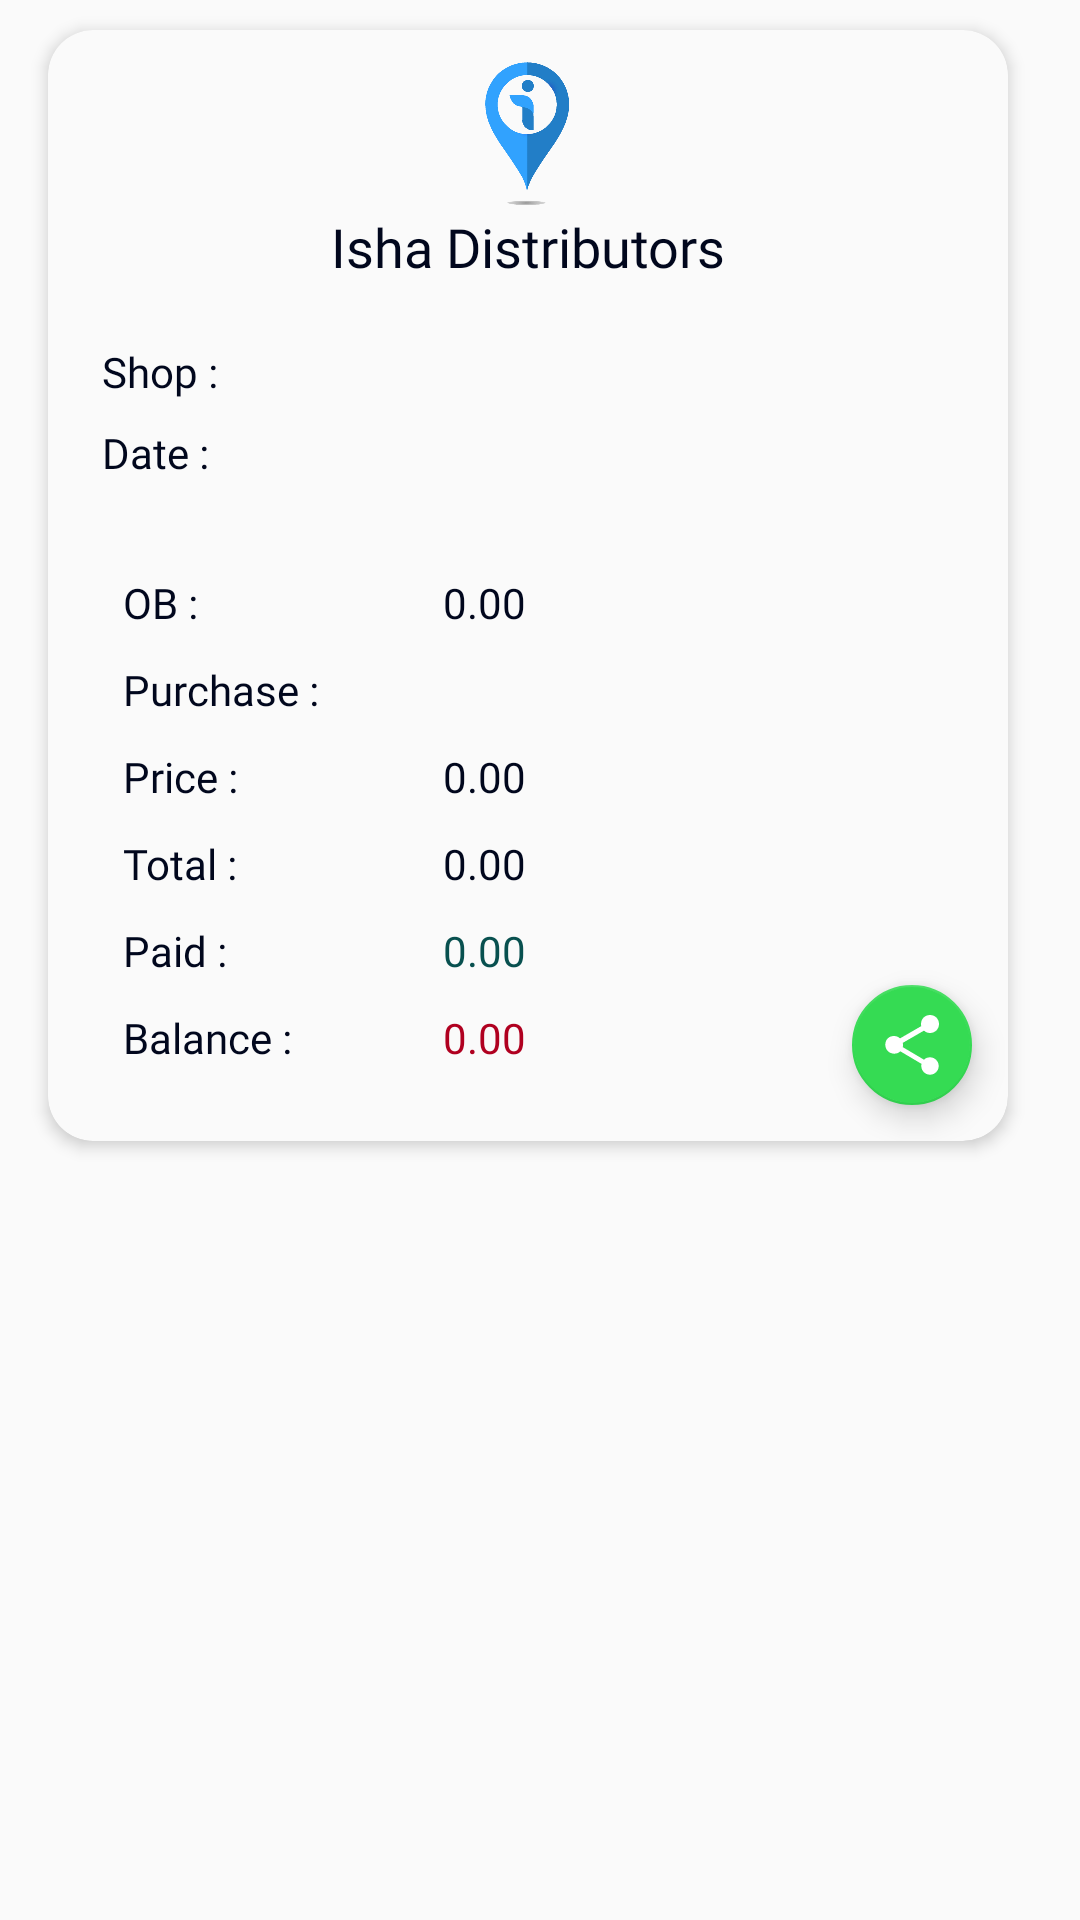

Write the Android layout XML for this screen, with the resource values it uses.
<!-- AndroidManifest.xml: application theme AppTheme -->
<!-- res/layout/dialog_share.xml -->
<?xml version="1.0" encoding="utf-8"?>

<LinearLayout xmlns:android="http://schemas.android.com/apk/res/android"
    xmlns:app="http://schemas.android.com/apk/res-auto"
    android:layout_width="wrap_content"
    android:layout_height="match_parent"
    android:orientation="vertical">

    <androidx.cardview.widget.CardView
        android:layout_width="320dp"
        android:layout_height="wrap_content"
        android:layout_marginStart="16dp"
        android:layout_marginTop="10dp"
        android:layout_marginEnd="10dp"
        android:layout_marginBottom="10dp"
        android:padding="10dp"
        app:cardBackgroundColor="#fafafa"
        app:cardCornerRadius="15dp"
        app:cardElevation="3dp"
        app:cardMaxElevation="3dp">

        <LinearLayout
            android:id="@+id/layout_sharable"
            android:layout_width="match_parent"
            android:layout_height="match_parent"
            android:orientation="vertical"
            android:padding="10dp">

            <ImageView
                android:id="@+id/imageView"
                android:layout_width="50dp"
                android:layout_height="50dp"
                android:layout_gravity="center"
                app:srcCompat="@drawable/main_icon3" />

            <TextView
                android:id="@+id/textView24"
                android:layout_width="match_parent"
                android:layout_height="wrap_content"
                android:layout_marginBottom="12dp"
                android:fontFamily="@font/nexa_bold"
                android:gravity="center"
                android:text="Isha Distributors"
                android:textColor="@color/colorPrimaryDark"
                android:textSize="18sp" />

            <LinearLayout
                android:layout_width="match_parent"
                android:layout_height="wrap_content"
                android:layout_margin="8dp"
                android:orientation="vertical">

                <TextView
                    android:id="@+id/ShopView"
                    android:layout_width="wrap_content"
                    android:layout_height="wrap_content"
                    android:layout_marginBottom="8dp"
                    android:layout_weight="1"
                    android:fontFamily="@font/nexa_bold"
                    android:text="Shop :"
                    android:textColor="@color/colorPrimaryDark"
                    android:textSize="14sp" />

                <TextView
                    android:id="@+id/DateView"
                    android:layout_width="wrap_content"
                    android:layout_height="wrap_content"
                    android:layout_gravity="left|end"
                    android:layout_marginBottom="8dp"
                    android:layout_weight="1"
                    android:fontFamily="@font/nexa_bold"
                    android:gravity="left|end"
                    android:text="Date :"
                    android:textColor="@color/colorPrimaryDark"
                    android:textSize="14sp" />
            </LinearLayout>

            <LinearLayout
                android:layout_width="match_parent"
                android:layout_height="wrap_content"
                android:orientation="vertical"
                android:padding="10dp">

                <LinearLayout
                    android:id="@+id/mar"
                    android:layout_width="match_parent"
                    android:layout_height="match_parent"
                    android:layout_margin="5dp"
                    android:orientation="horizontal">

                    <TextView
                        android:layout_width="match_parent"
                        android:layout_height="match_parent"
                        android:layout_weight="2"
                        android:fontFamily="@font/nexa_bold"
                        android:text="OB :"
                        android:textColor="@color/colorPrimaryDark" />

                    <TextView
                        android:id="@+id/hpending"
                        android:layout_width="match_parent"
                        android:layout_height="wrap_content"
                        android:layout_weight="1.3"
                        android:fontFamily="@font/nexa_bold"
                        android:text="0.00"
                        android:textColor="@color/colorPrimaryDark" />
                </LinearLayout>

                <LinearLayout
                    android:layout_width="match_parent"
                    android:layout_height="match_parent"
                    android:layout_margin="5dp"
                    android:layout_weight="3"
                    android:orientation="horizontal">

                    <TextView

                        android:layout_width="match_parent"
                        android:layout_height="wrap_content"
                        android:layout_weight="2"
                        android:fontFamily="@font/nexa_bold"
                        android:text="Purchase :"
                        android:textColor="@color/colorPrimaryDark" />

                    <androidx.recyclerview.widget.RecyclerView
                        android:id="@+id/hpurchase"
                        android:layout_width="match_parent"
                        android:layout_height="wrap_content"
                        android:layout_weight="1.3" />
                </LinearLayout>

                <LinearLayout
                    android:layout_width="match_parent"
                    android:layout_height="match_parent"
                    android:layout_margin="5dp"
                    android:orientation="horizontal">

                    <TextView
                        android:layout_width="match_parent"
                        android:layout_height="wrap_content"
                        android:layout_weight="2"
                        android:fontFamily="@font/nexa_bold"
                        android:text="Price :"
                        android:textColor="@color/colorPrimaryDark" />

                    <TextView
                        android:id="@+id/hprice"
                        android:layout_width="match_parent"
                        android:layout_height="wrap_content"
                        android:layout_weight="1.3"
                        android:fontFamily="@font/nexa_bold"
                        android:text="0.00"
                        android:textColor="@color/colorPrimaryDark" />
                </LinearLayout>

                <LinearLayout
                    android:layout_width="match_parent"
                    android:layout_height="match_parent"
                    android:layout_margin="5dp"
                    android:orientation="horizontal">

                    <TextView
                        android:id="@+id/textView9"
                        android:layout_width="match_parent"
                        android:layout_height="match_parent"
                        android:layout_weight="2"
                        android:fontFamily="@font/nexa_bold"
                        android:text="Total :"
                        android:textColor="@color/colorPrimaryDark" />

                    <TextView
                        android:id="@+id/htotal"
                        android:layout_width="match_parent"
                        android:layout_height="wrap_content"
                        android:layout_weight="1.3"
                        android:fontFamily="@font/nexa_bold"
                        android:text="0.00"
                        android:textColor="@color/colorPrimaryDark" />
                </LinearLayout>

                <LinearLayout
                    android:layout_width="match_parent"
                    android:layout_height="match_parent"
                    android:layout_margin="5dp"
                    android:orientation="horizontal">

                    <TextView

                        android:layout_width="match_parent"
                        android:layout_height="match_parent"
                        android:layout_weight="2"
                        android:fontFamily="@font/nexa_bold"
                        android:text="Paid :"
                        android:textColor="@color/colorPrimaryDark" />

                    <TextView
                        android:id="@+id/hpaid"
                        android:layout_width="match_parent"
                        android:layout_height="wrap_content"
                        android:layout_weight="1.3"
                        android:fontFamily="@font/nexa_bold"
                        android:text="0.00"
                        android:textColor="#08504F" />

                </LinearLayout>

                <LinearLayout
                    android:layout_width="match_parent"
                    android:layout_height="match_parent"
                    android:layout_margin="5dp"
                    android:orientation="horizontal">

                    <TextView

                        android:layout_width="match_parent"
                        android:layout_height="wrap_content"
                        android:layout_weight="2"
                        android:fontFamily="@font/nexa_bold"
                        android:text="Balance :"
                        android:textColor="@color/colorPrimaryDark" />

                    <TextView
                        android:id="@+id/hbalance"
                        android:layout_width="match_parent"
                        android:layout_height="wrap_content"
                        android:layout_weight="1.3"
                        android:fontFamily="@font/nexa_bold"
                        android:text="0.00"
                        android:textColor="@color/design_default_color_error" />

                </LinearLayout>

            </LinearLayout>


        </LinearLayout>

        <com.google.android.material.floatingactionbutton.FloatingActionButton
            android:id="@+id/shareWAbtn"
            android:layout_width="wrap_content"
            android:layout_height="wrap_content"
            android:layout_gravity="bottom|end"
            android:layout_marginEnd="12dp"
            android:layout_marginBottom="12dp"
            android:clickable="true"
            android:tint="#ffffff"
            app:backgroundTint="#35db53"
            app:fabSize="mini"
            app:srcCompat="?attr/actionModeShareDrawable" />

    </androidx.cardview.widget.CardView>

</LinearLayout>
<!-- resources referenced by this layout -->
<resources>
  <color name="colorPrimaryDark">#01071D</color>
  <!-- drawable main_icon3: png bitmap (drawable-v24, 55150 bytes) -->
  <style name="AppTheme" parent="Theme.AppCompat.Light.DarkActionBar">
          
          <item name="colorPrimary">@color/colorPrimary</item>
          <item name="colorPrimaryDark">@color/colorPrimaryDark</item>
          <item name="colorAccent">@color/colorAccent</item>
      </style>
  <color name="colorPrimary">#F56899</color>
  <color name="colorAccent">#ec8761</color>
</resources>
